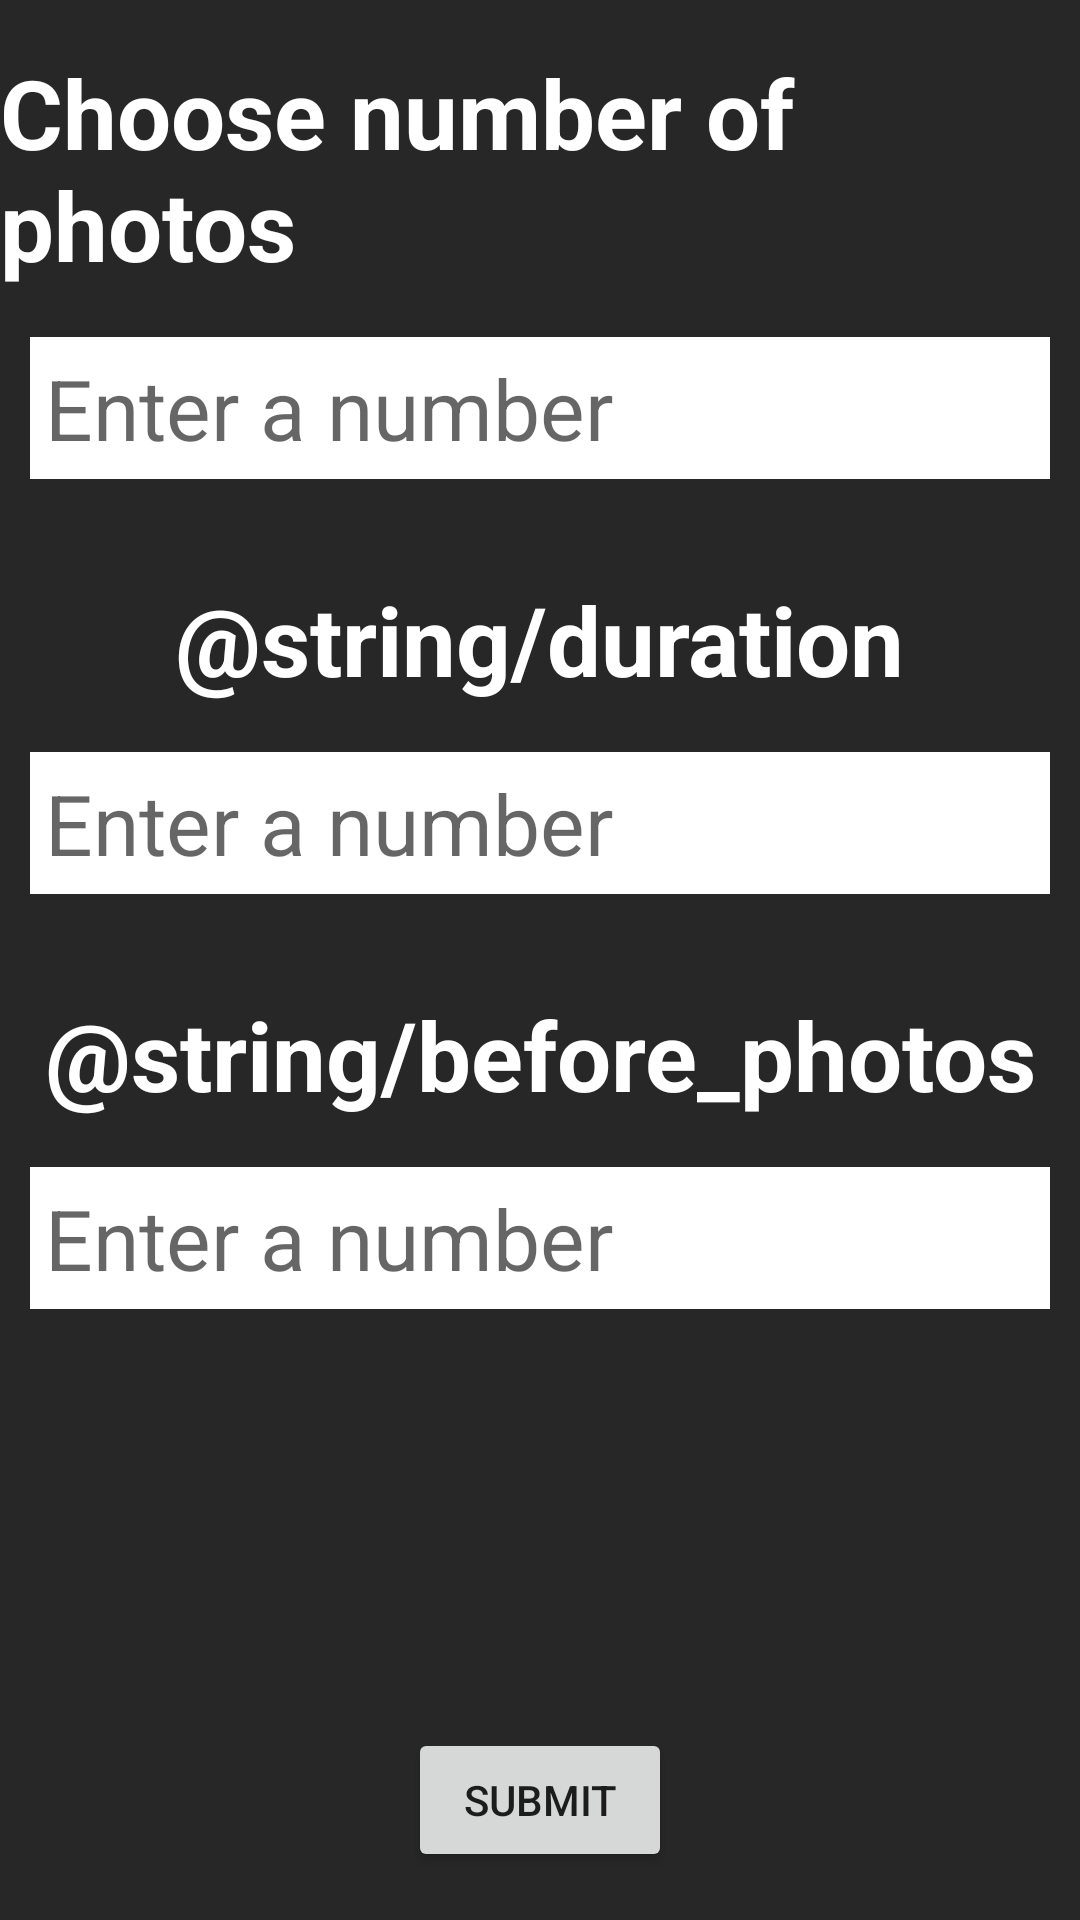

The Android layout XML behind this screen, and the referenced resources:
<!-- AndroidManifest.xml: application theme Theme.Fotobudka -->
<!-- res/layout/fragment_options.xml -->
<?xml version="1.0" encoding="utf-8"?>
<androidx.constraintlayout.widget.ConstraintLayout
    xmlns:android="http://schemas.android.com/apk/res/android"
    xmlns:tools="http://schemas.android.com/tools"
    xmlns:app="http://schemas.android.com/apk/res-auto"
    android:layout_width="match_parent"
    android:layout_height="match_parent"
    android:background="#272727"
    tools:context=".OptionsFragment">

    <TextView
        android:id="@+id/numberOfPhotosTV"
        android:layout_width="wrap_content"
        android:layout_height="wrap_content"
        android:layout_marginTop="16dp"
        android:textSize="32sp"
        android:textStyle="bold"
        android:textColor="@color/white"
        android:text="@string/number_of_photos"
        app:layout_constraintTop_toTopOf="parent"
        app:layout_constraintStart_toStartOf="parent"
        app:layout_constraintEnd_toEndOf="parent" />

    <EditText
        android:id="@+id/numberOfPhotosET"
        android:layout_width="match_parent"
        android:layout_height="wrap_content"
        android:background="@color/white"
        android:textSize="28sp"
        android:layout_marginTop="16dp"
        android:layout_marginStart="10dp"
        android:layout_marginEnd="10dp"
        android:padding="5dp"
        android:inputType="numberDecimal"
        android:maxLength="2"
        android:textColor="#272727"
        android:hint="@string/enter_hint"
        app:layout_constraintTop_toBottomOf="@id/numberOfPhotosTV"
        app:layout_constraintStart_toStartOf="parent"
        app:layout_constraintEnd_toEndOf="parent" />

    <TextView
        android:id="@+id/breakDurationTV"
        android:layout_width="wrap_content"
        android:layout_height="wrap_content"
        android:layout_marginTop="32dp"
        android:textSize="32sp"
        android:textStyle="bold"
        android:textColor="@color/white"
        android:text="@string/duration"
        app:layout_constraintTop_toBottomOf="@id/numberOfPhotosET"
        app:layout_constraintStart_toStartOf="parent"
        app:layout_constraintEnd_toEndOf="parent" />

    <EditText
        android:id="@+id/breakDurationET"
        android:layout_width="match_parent"
        android:layout_height="wrap_content"
        android:background="@color/white"
        android:textSize="28sp"
        android:layout_marginTop="16dp"
        android:layout_marginStart="10dp"
        android:layout_marginEnd="10dp"
        android:padding="5dp"
        android:inputType="numberDecimal"
        android:maxLength="2"
        android:textColor="#272727"
        android:hint="@string/enter_hint"
        app:layout_constraintTop_toBottomOf="@id/breakDurationTV"
        app:layout_constraintStart_toStartOf="parent"
        app:layout_constraintEnd_toEndOf="parent" />

    <TextView
        android:id="@+id/timeBeforePhotoTV"
        android:layout_width="wrap_content"
        android:layout_height="wrap_content"
        android:layout_marginTop="32dp"
        android:textSize="32sp"
        android:textStyle="bold"
        android:textColor="@color/white"
        android:text="@string/before_photos"
        app:layout_constraintTop_toBottomOf="@id/breakDurationET"
        app:layout_constraintStart_toStartOf="parent"
        app:layout_constraintEnd_toEndOf="parent" />

    <EditText
        android:id="@+id/timeBeforePhotoET"
        android:layout_width="match_parent"
        android:layout_height="wrap_content"
        android:background="@color/white"
        android:textSize="28sp"
        android:layout_marginTop="16dp"
        android:layout_marginStart="10dp"
        android:layout_marginEnd="10dp"
        android:padding="5dp"
        android:inputType="numberDecimal"
        android:maxLength="2"
        android:textColor="#272727"
        android:hint="@string/enter_hint"
        app:layout_constraintTop_toBottomOf="@id/timeBeforePhotoTV"
        app:layout_constraintStart_toStartOf="parent"
        app:layout_constraintEnd_toEndOf="parent" />

    <Button
        android:id="@+id/submit"
        android:layout_width="wrap_content"
        android:layout_height="wrap_content"
        android:text="@string/submit"
        android:layout_marginBottom="16dp"
        app:layout_constraintStart_toStartOf="parent"
        app:layout_constraintEnd_toEndOf="parent"
        app:layout_constraintBottom_toBottomOf="parent" />

</androidx.constraintlayout.widget.ConstraintLayout>
<!-- resources referenced by this layout -->
<resources>
  <string name="enter_hint">Enter a number</string>
  <string name="number_of_photos">Choose number of photos</string>
  <string name="submit">SUBMIT</string>
  <style name="Theme.Fotobudka" parent="Theme.MaterialComponents.DayNight.DarkActionBar">
          
          <item name="colorPrimary">@color/purple_500</item>
          <item name="colorPrimaryVariant">@color/purple_700</item>
          <item name="colorOnPrimary">@color/white</item>
          
          <item name="colorSecondary">@color/teal_200</item>
          <item name="colorSecondaryVariant">@color/teal_700</item>
          <item name="colorOnSecondary">@color/black</item>
          
          <item name="android:statusBarColor">?attr/colorPrimaryVariant</item>
          
      </style>
  <!-- not gathered from this repository: default colours our renderer supplied (Android Studio template values) -->
  <color name="purple_500">#FF6200EE</color>
  <color name="purple_700">#FF3700B3</color>
  <color name="teal_200">#FF03DAC5</color>
  <color name="teal_700">#FF018786</color>
  <color name="black">#FF000000</color>
  <color name="white">#FFFFFFFF</color>
</resources>
